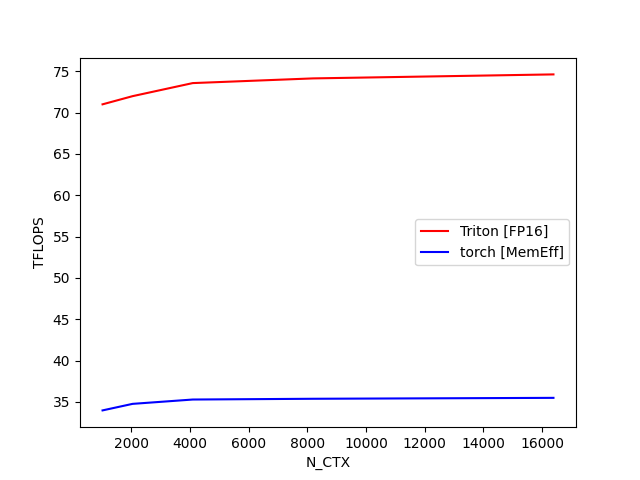

The file beside this chart, header and first rows:
N_CTX, Triton [FP16], torch [MemEff]
1024, 70.99, 33.97
2048, 71.98, 34.76
4096, 73.56, 35.28
8192, 74.13, 35.37
16384, 74.61, 35.48
